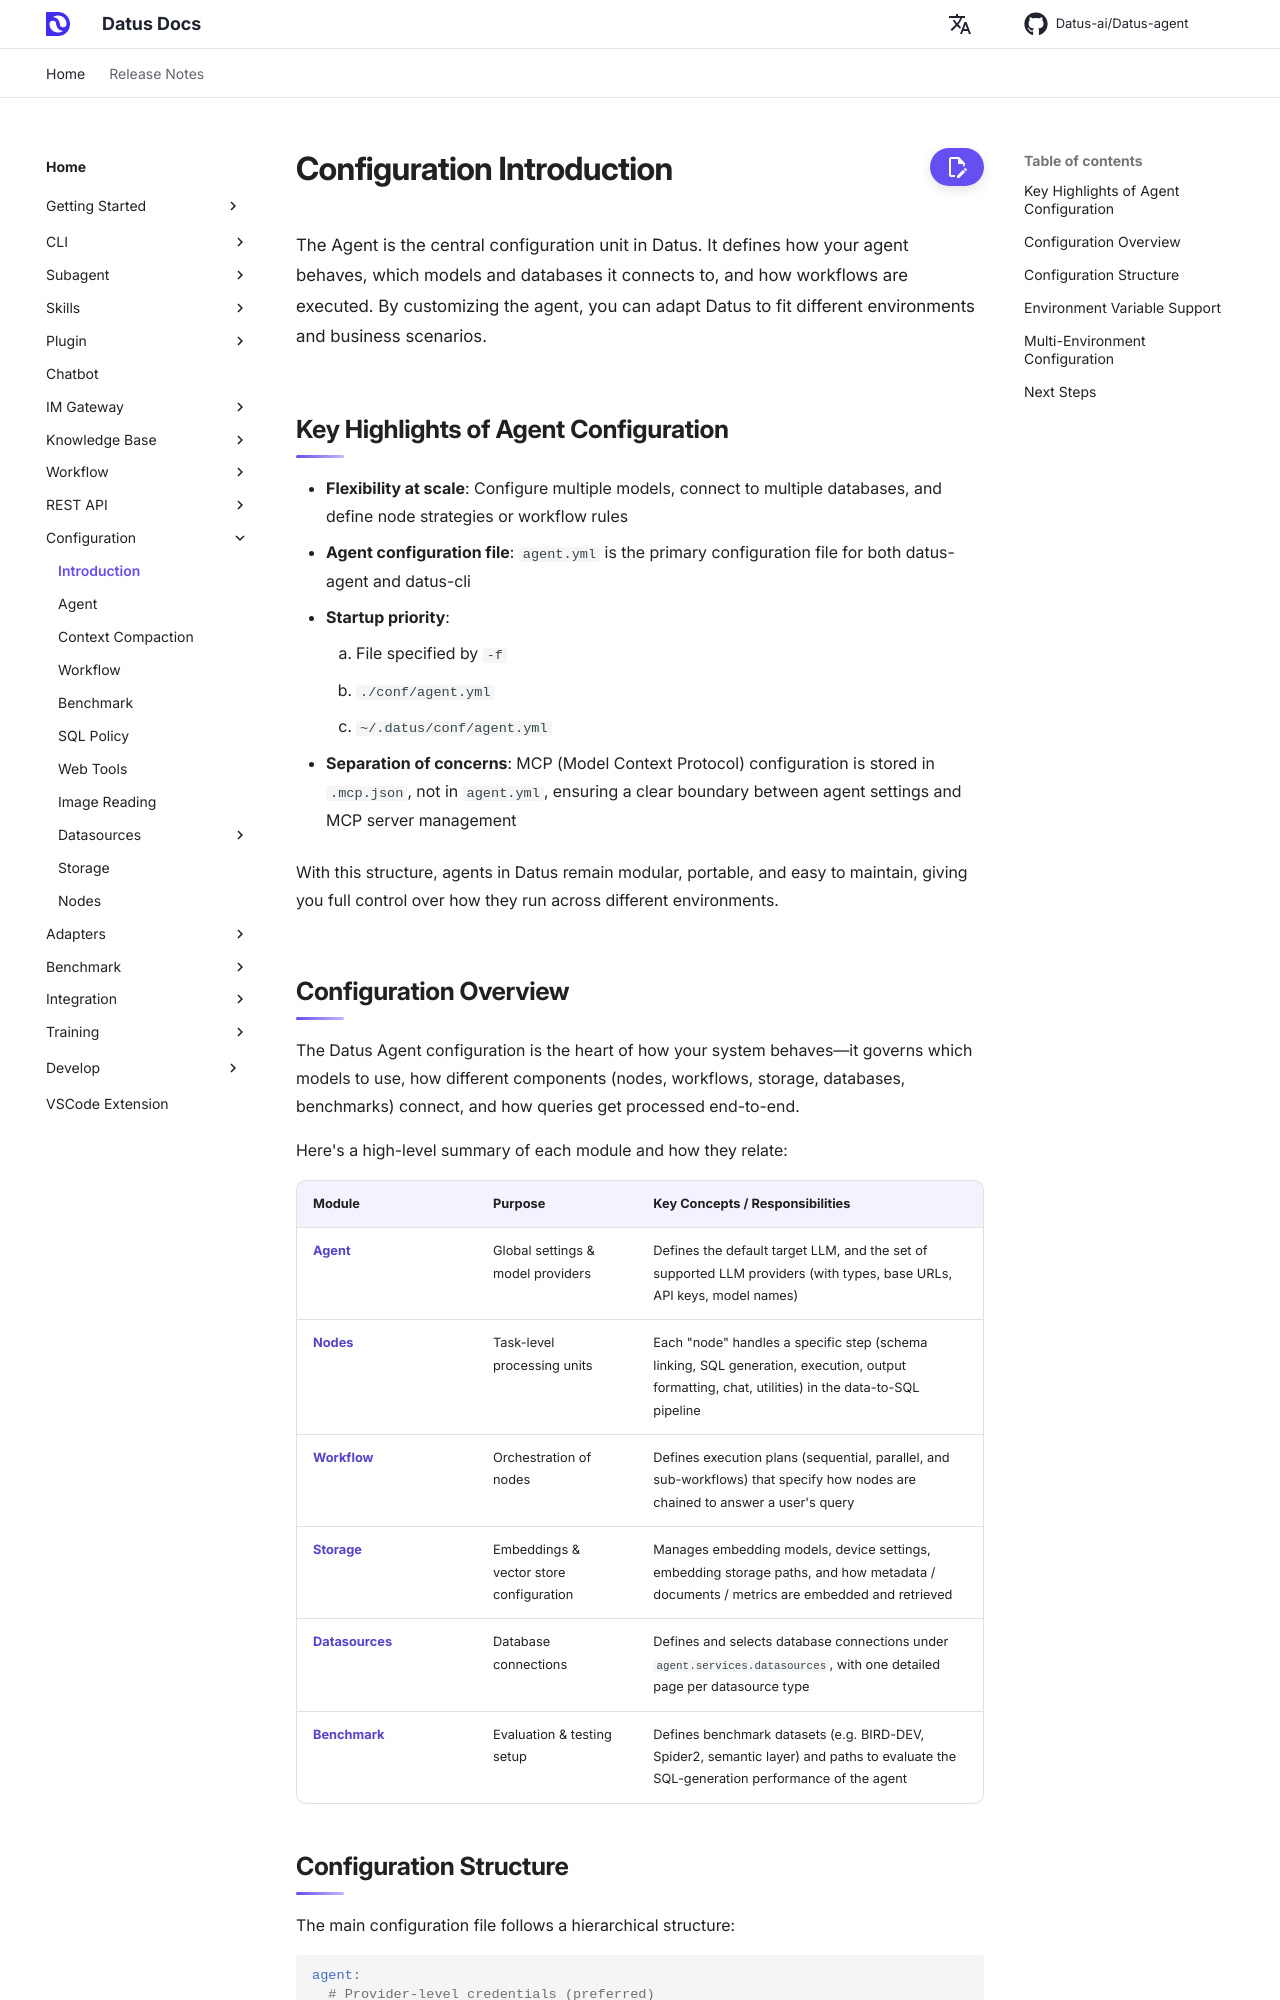

repository: terry19850829/Datus-agent · page: dev/configuration/introduction/index.html · generator: mkdocs

# Configuration Introduction

The Agent is the central configuration unit in Datus. It defines how your agent behaves, which models and databases it connects to, and how workflows are executed. By customizing the agent, you can adapt Datus to fit different environments and business scenarios.

## Key Highlights of Agent Configuration

- **Flexibility at scale**: Configure multiple models, connect to multiple databases, and define node strategies or workflow rules
- **Agent configuration file**: `agent.yml` is the primary configuration file for both datus-agent and datus-cli
- **Startup priority**:

    1. File specified by `-f`
    2. `./conf/agent.yml`
    3. `~/.datus/conf/agent.yml`

- **Separation of concerns**: MCP (Model Context Protocol) configuration is stored in `.mcp.json`, not in `agent.yml`, ensuring a clear boundary between agent settings and MCP server management

With this structure, agents in Datus remain modular, portable, and easy to maintain, giving you full control over how they run across different environments.

## Configuration Overview

The Datus Agent configuration is the heart of how your system behaves—it governs which models to use, how different components (nodes, workflows, storage, databases, benchmarks) connect, and how queries get processed end-to-end.

Here's a high-level summary of each module and how they relate:

| Module | Purpose | Key Concepts / Responsibilities |
|--------|---------|--------------------------------|
| **[Agent](agent.md)** | Global settings & model providers | Defines the default target LLM, and the set of supported LLM providers (with types, base URLs, API keys, model names) |
| **[Nodes](nodes.md)** | Task-level processing units | Each "node" handles a specific step (schema linking, SQL generation, reasoning, reflection, output formatting, chat, utilities) in the data-to-SQL pipeline |
| **[Workflow](workflow.md)** | Orchestration of nodes | Defines execution plans (sequential, parallel, sub-workflows, reflection paths) that specify how nodes are chained to answer a user's query |
| **[Storage](storage.md)** | Embeddings & vector store configuration | Manages embedding models, device settings, embedding storage paths, and how metadata / documents / metrics are embedded and retrieved |
| **[Datasources](datasources.md)** | Datasource configuration | Defines database connections under `agent.services.datasources`; semantic adapters, BI platforms, and schedulers are documented on sibling pages |
| **[Benchmark](benchmark.md)** | Evaluation & testing setup | Defines benchmark datasets (e.g. BIRD-DEV, Spider2, semantic layer) and paths to evaluate the SQL-generation performance of the agent |
